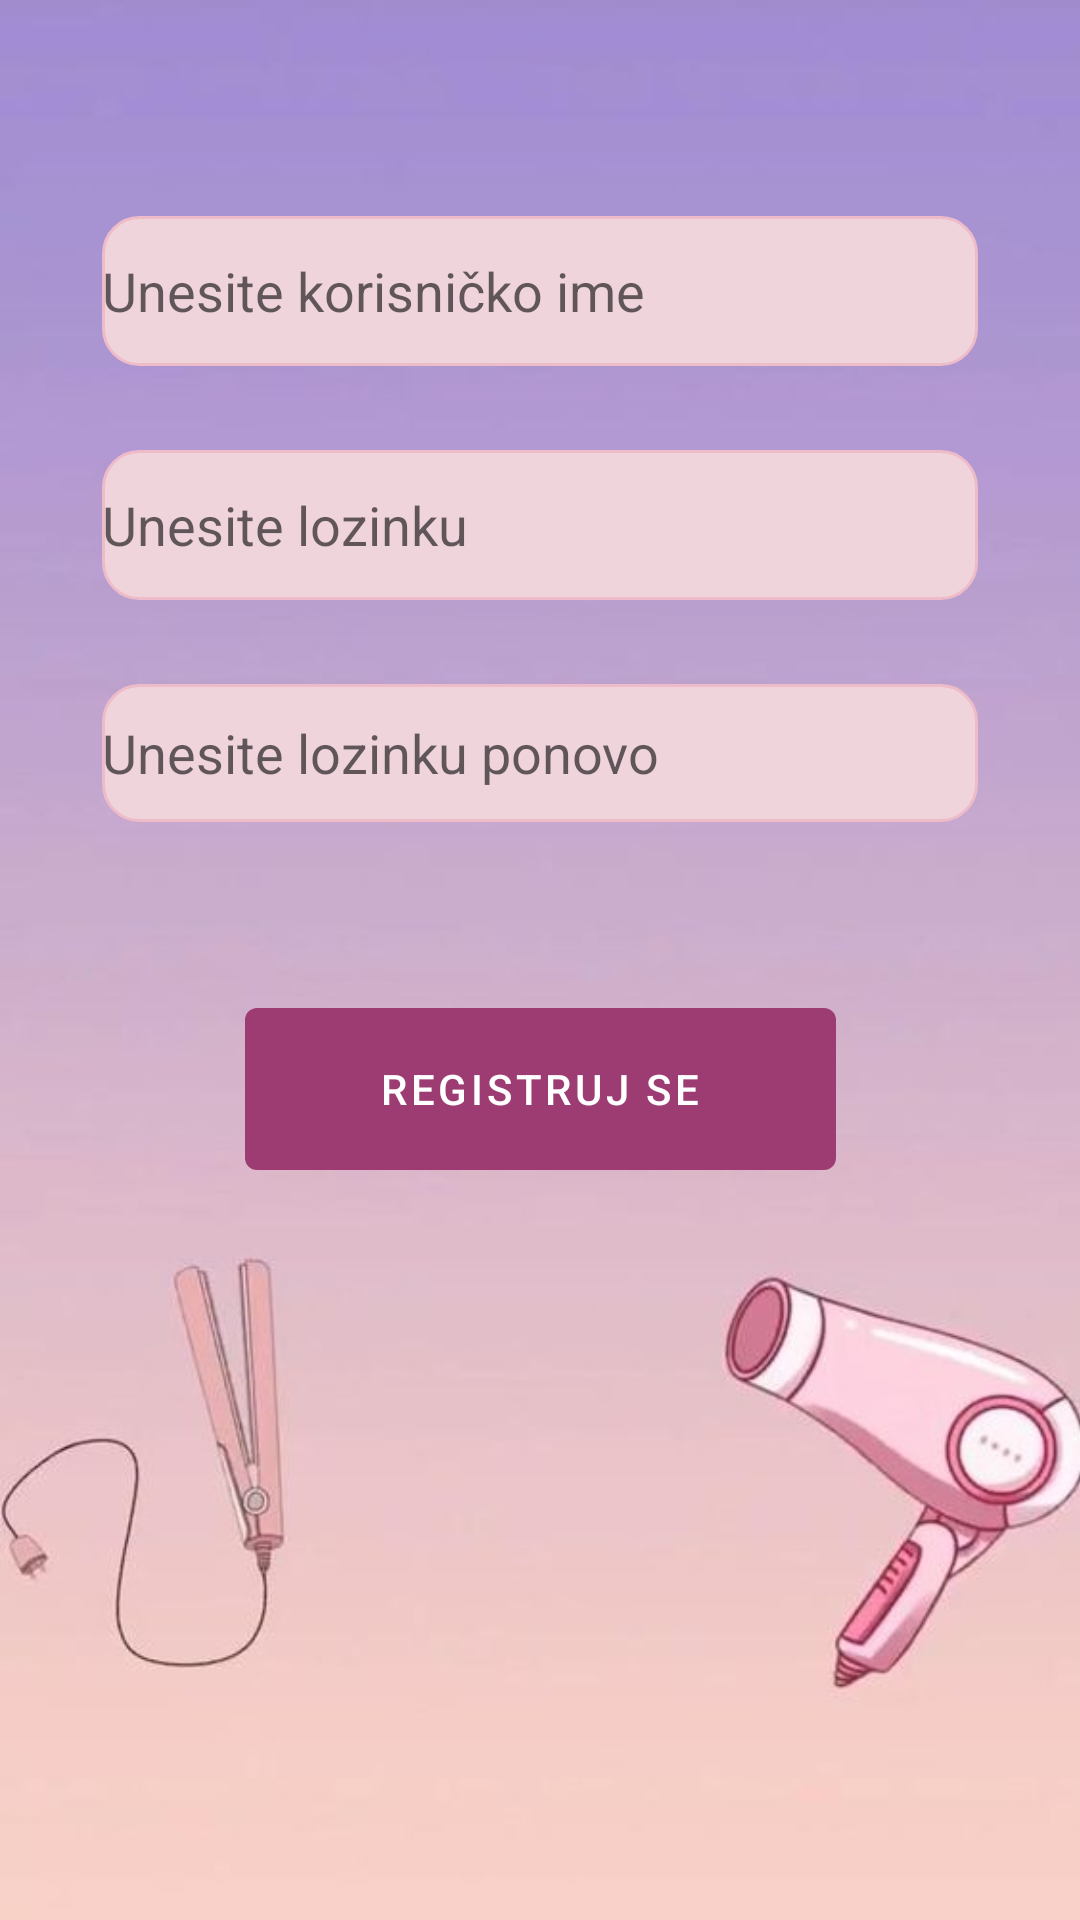

The Android layout XML behind this screen, and the referenced resources:
<!-- AndroidManifest.xml: application theme Theme.Seminarski -->
<!-- res/layout/activity_registracija.xml -->
<?xml version="1.0" encoding="utf-8"?>
<androidx.constraintlayout.widget.ConstraintLayout
    xmlns:android="http://schemas.android.com/apk/res/android"
    xmlns:app="http://schemas.android.com/apk/res-auto"
    xmlns:tools="http://schemas.android.com/tools"
    android:layout_width="match_parent"
    android:layout_height="match_parent"
    tools:context=".Registracija">

    

    <ImageView
        android:id="@+id/backgroundImage"
        android:layout_width="match_parent"
        android:layout_height="match_parent"
        android:scaleType="centerCrop"
        android:src="@drawable/pozadina"
        app:layout_constraintBottom_toBottomOf="parent"
        app:layout_constraintEnd_toEndOf="parent"
        app:layout_constraintHorizontal_bias="0.0"
        app:layout_constraintStart_toStartOf="parent"
        app:layout_constraintTop_toTopOf="parent"
        app:layout_constraintVertical_bias="0.0" />

    <EditText
        android:id="@+id/editTextUsername"
        android:layout_width="292dp"
        android:layout_height="50dp"
        android:layout_marginStart="32dp"
        android:layout_marginTop="72dp"
        android:layout_marginEnd="32dp"
        android:background="@drawable/rounded_border"
        android:hint="Unesite korisničko ime"
        app:layout_constraintEnd_toEndOf="parent"
        app:layout_constraintHorizontal_bias="0.49"
        app:layout_constraintStart_toStartOf="parent"
        app:layout_constraintTop_toTopOf="parent" />

    <EditText
        android:id="@+id/editTextPassword"
        android:layout_width="292dp"
        android:layout_height="50dp"
        android:layout_marginStart="32dp"
        android:layout_marginTop="28dp"
        android:layout_marginEnd="32dp"
        android:background="@drawable/rounded_border"
        android:hint="Unesite lozinku"
        android:inputType="textPassword"
        app:layout_constraintEnd_toEndOf="parent"
        app:layout_constraintHorizontal_bias="0.49"
        app:layout_constraintStart_toStartOf="parent"
        app:layout_constraintTop_toBottomOf="@id/editTextUsername" />

    <EditText
        android:id="@+id/editTextConfirmPassword"
        android:layout_width="292dp"
        android:layout_height="46dp"
        android:layout_marginStart="32dp"
        android:layout_marginTop="28dp"
        android:layout_marginEnd="32dp"
        android:background="@drawable/rounded_border"
        android:hint="Unesite lozinku ponovo"
        android:inputType="textPassword"
        app:layout_constraintEnd_toEndOf="parent"
        app:layout_constraintHorizontal_bias="0.49"
        app:layout_constraintStart_toStartOf="parent"
        app:layout_constraintTop_toBottomOf="@id/editTextPassword" />

    <Button
        android:id="@+id/buttonRegister"
        android:layout_width="197dp"
        android:layout_height="66dp"
        android:layout_marginTop="56dp"
        android:onClick="Dodajkorisnika"
        android:text="Registruj se"
        app:layout_constraintEnd_toEndOf="parent"
        app:layout_constraintStart_toStartOf="parent"
        app:layout_constraintTop_toBottomOf="@id/editTextConfirmPassword" />

</androidx.constraintlayout.widget.ConstraintLayout>
<!-- resources referenced by this layout -->
<resources>
  <!-- drawable pozadina: png bitmap (drawable, 105538 bytes) -->
  <!-- drawable rounded_border (drawable-v24) -->
  <?xml version="1.0" encoding="utf-8"?>
  <shape xmlns:android="http://schemas.android.com/apk/res/android"
      android:shape="rectangle">
      
      <solid android:color="#EFD4DC" />
      <stroke
          android:width="1dp"
      android:color="#EEBBC9" />
      <corners
          android:radius="12dp" />
  </shape>
  <style name="Theme.Seminarski" parent="Theme.MaterialComponents.DayNight.DarkActionBar">
          
          <item name="colorPrimary">@color/purple_500</item>
          <item name="colorPrimaryVariant">@color/purple_700</item>
          <item name="colorOnPrimary">@color/white</item>
          
          <item name="colorSecondary">@color/teal_200</item>
          <item name="colorSecondaryVariant">@color/teal_700</item>
          <item name="colorOnSecondary">@color/black</item>
          
          <item name="android:statusBarColor">?attr/colorPrimaryVariant</item>
          
      </style>
  <color name="purple_500">#9D3C72</color>
  <color name="purple_700">#7B2869</color>
  <color name="white">#FFFFFFFF</color>
  <color name="teal_200">#89375F</color>
  <color name="teal_700">#662549</color>
  <color name="black">#FF000000</color>
</resources>
